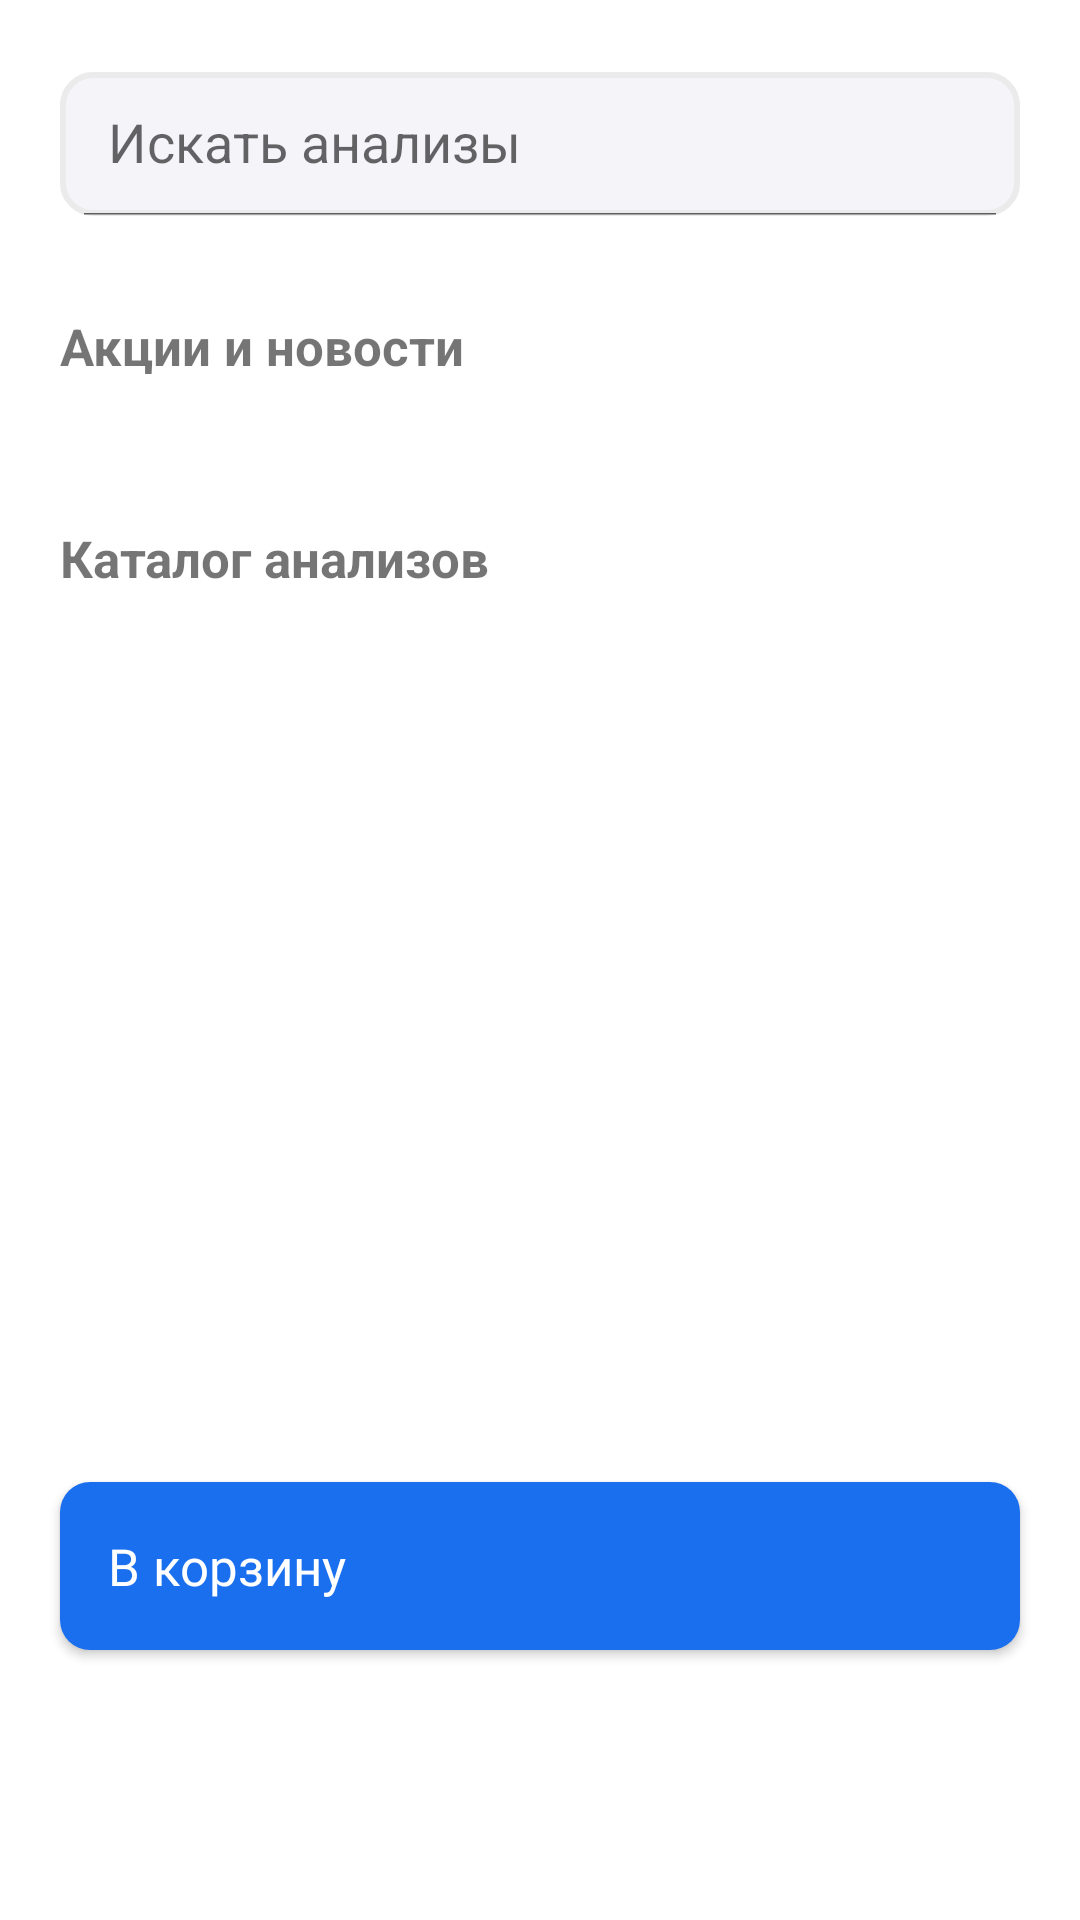

Layout XML and referenced resources for this Android screen:
<!-- AndroidManifest.xml: application theme Theme.SmartLab -->
<!-- res/layout/fragment_analizis.xml -->
<?xml version="1.0" encoding="utf-8"?>
<FrameLayout xmlns:android="http://schemas.android.com/apk/res/android"
    xmlns:tools="http://schemas.android.com/tools"
    android:layout_width="match_parent"
    android:layout_height="match_parent"
    xmlns:app="http://schemas.android.com/apk/res-auto"
    tools:context=".AnalizisFragment">


    <androidx.constraintlayout.widget.ConstraintLayout
        android:layout_width="match_parent"
        android:layout_height="match_parent">
        <androidx.appcompat.widget.SearchView
            android:id="@+id/searchView"
            app:queryHint="Искать анализы"
            app:iconifiedByDefault="false"
            android:layout_width="match_parent"
            android:layout_height="48dp"
            android:layout_marginStart="20dp"
            android:layout_marginTop="24dp"
            android:layout_marginEnd="20dp"
            android:background="@drawable/selected_input"
            app:searchIcon="@drawable/search_icon"
            app:layout_constraintEnd_toEndOf="parent"
            app:layout_constraintStart_toStartOf="parent"
            app:layout_constraintTop_toTopOf="parent" >

        </androidx.appcompat.widget.SearchView>

        <ScrollView
            android:id="@+id/scrollView2"
            android:layout_width="0dp"
            android:layout_height="0dp"
            android:layout_marginTop="32dp"
            android:scrollbars="none"
            app:layout_constraintBottom_toBottomOf="parent"
            app:layout_constraintEnd_toEndOf="parent"
            app:layout_constraintStart_toStartOf="parent"
            app:layout_constraintTop_toBottomOf="@+id/searchView">

            <LinearLayout
                android:layout_width="match_parent"
                android:layout_height="wrap_content"
                android:orientation="vertical">

                <androidx.constraintlayout.widget.ConstraintLayout
                    android:layout_width="match_parent"
                    android:layout_height="match_parent">

                    <TextView
                        android:id="@+id/textView19"
                        android:layout_width="wrap_content"
                        android:layout_height="wrap_content"
                        android:layout_marginStart="20dp"
                        android:text="Акции и новости"
                        android:textSize="17sp"
                        android:textStyle="bold"
                        app:layout_constraintStart_toStartOf="parent"
                        app:layout_constraintTop_toTopOf="parent" />

                    <androidx.recyclerview.widget.RecyclerView
                        android:id="@+id/news"
                        android:layout_width="0dp"
                        android:layout_height="wrap_content"
                        android:orientation="horizontal"
                        android:paddingStart="20dp"
                        android:paddingTop="16dp"
                        android:paddingEnd="20dp"
                        android:scrollbars="none"
                        app:layoutManager="androidx.recyclerview.widget.LinearLayoutManager"
                        app:layout_constraintEnd_toEndOf="parent"
                        app:layout_constraintStart_toStartOf="parent"
                        app:layout_constraintTop_toBottomOf="@+id/textView19"
                        tools:listitem="@layout/news_item" />


                    <TextView
                        android:id="@+id/textView20"
                        android:layout_width="wrap_content"
                        android:layout_height="wrap_content"
                        android:layout_marginStart="20dp"
                        android:layout_marginTop="32dp"
                        android:text="Каталог анализов"
                        android:textSize="17sp"
                        android:textStyle="bold"
                        app:layout_constraintStart_toStartOf="parent"
                        app:layout_constraintTop_toBottomOf="@+id/news" />

                    <androidx.recyclerview.widget.RecyclerView
                        android:id="@+id/categor"
                        android:layout_width="0dp"
                        android:layout_height="wrap_content"
                        android:layout_marginStart="20dp"
                        android:layout_marginTop="16dp"
                        android:layout_marginEnd="1dp"
                        android:orientation="horizontal"
                        android:scrollbars="none"
                        app:layoutManager="androidx.recyclerview.widget.LinearLayoutManager"
                        app:layout_constraintEnd_toEndOf="parent"
                        app:layout_constraintStart_toStartOf="parent"
                        app:layout_constraintTop_toBottomOf="@+id/textView20"
                        tools:listitem="@layout/category_item" />

                    <androidx.recyclerview.widget.RecyclerView
                        android:id="@+id/catalog"
                        android:layout_width="0dp"
                        android:layout_height="wrap_content"
                        android:layout_marginStart="20dp"
                        android:layout_marginTop="8dp"
                        android:layout_marginEnd="16dp"
                        android:layout_marginBottom="66dp"
                        android:orientation="vertical"
                        android:scrollbars="none"
                        app:layoutManager="androidx.recyclerview.widget.LinearLayoutManager"
                        app:layout_constraintBottom_toBottomOf="parent"
                        app:layout_constraintEnd_toEndOf="parent"
                        app:layout_constraintStart_toStartOf="parent"
                        app:layout_constraintTop_toBottomOf="@+id/categor"
                        tools:listitem="@layout/cards_item" />

                    <TextView
                        android:id="@+id/textView47"
                        android:layout_width="match_parent"
                        android:layout_height="48dp"
                        android:layout_marginTop="108dp"
                        android:text="                  "
                        app:layout_constraintEnd_toEndOf="parent"
                        app:layout_constraintHorizontal_bias="0.696"
                        app:layout_constraintStart_toStartOf="parent"
                        app:layout_constraintTop_toTopOf="@+id/catalog" />

                </androidx.constraintlayout.widget.ConstraintLayout>

            </LinearLayout>
        </ScrollView>

        <LinearLayout
            android:id="@+id/line"
            android:layout_width="match_parent"
            android:layout_height="104dp"
            android:layout_marginBottom="66dp"
            android:background="@color/white"
            android:orientation="horizontal"
            android:visibility="visible"
            app:layout_constraintBottom_toBottomOf="parent"
            app:layout_constraintEnd_toEndOf="parent"
            app:layout_constraintStart_toStartOf="parent">

            <androidx.constraintlayout.widget.ConstraintLayout
                android:layout_width="match_parent"
                android:layout_height="match_parent">

                <androidx.appcompat.widget.AppCompatButton
                    android:id="@+id/button6"
                    android:layout_width="0dp"
                    android:layout_height="56dp"
                    android:layout_marginStart="20dp"
                    android:layout_marginEnd="20dp"
                    android:layout_weight="1"
                    android:background="@drawable/button1"
                    android:drawableStart="@drawable/icons"
                    android:drawablePadding="16dp"
                    android:fontFamily="@font/sfprodisplay_bold"
                    android:gravity="start|center"
                    android:onClick="onCart"
                    android:paddingStart="16dp"
                    android:text="В корзину"
                    android:textAllCaps="false"
                    android:textColor="@color/white"
                    android:textSize="17sp"
                    app:layout_constraintBottom_toBottomOf="parent"
                    app:layout_constraintEnd_toEndOf="parent"
                    app:layout_constraintStart_toStartOf="parent"
                    app:layout_constraintTop_toTopOf="parent" />
            </androidx.constraintlayout.widget.ConstraintLayout>
        </LinearLayout>

    </androidx.constraintlayout.widget.ConstraintLayout>
</FrameLayout>
<!-- res/layout/news_item.xml (included above) -->
<?xml version="1.0" encoding="utf-8"?>
<androidx.constraintlayout.widget.ConstraintLayout xmlns:android="http://schemas.android.com/apk/res/android"
    xmlns:app="http://schemas.android.com/apk/res-auto"
    xmlns:tools="http://schemas.android.com/tools"
    android:layout_width="270dp"
    android:layout_height="152dp"
    android:layout_marginEnd="16dp"
    android:background="@drawable/newsitem">


    <ImageView
        android:id="@+id/imageView6"
        android:layout_width="wrap_content"
        android:layout_height="0dp"
        app:layout_constraintBottom_toBottomOf="parent"
        app:layout_constraintEnd_toEndOf="parent"
        app:layout_constraintTop_toTopOf="parent"
        tools:srcCompat="@tools:sample/avatars" />

    <TextView
        android:id="@+id/name2"
        android:layout_width="0dp"
        android:layout_height="wrap_content"
        android:layout_marginStart="16dp"
        android:layout_marginTop="16dp"
        android:fontFamily="@font/sfprodisplay_heavy"
        android:text="Чек-ап для мужчин"
        android:textColor="@color/white"
        android:textSize="20sp"
        app:layout_constraintEnd_toStartOf="@+id/imageView6"
        app:layout_constraintStart_toStartOf="parent"
        app:layout_constraintTop_toTopOf="parent" />

    <TextView
        android:id="@+id/description"
        android:layout_width="0dp"
        android:layout_height="wrap_content"
        android:layout_marginStart="16dp"
        android:fontFamily="@font/sfprodisplay_regular"
        android:text="9 исследований"
        android:textColor="@color/white"
        android:textSize="14sp"
        app:layout_constraintBottom_toTopOf="@+id/price"
        app:layout_constraintEnd_toStartOf="@+id/imageView6"
        app:layout_constraintStart_toStartOf="parent"
        app:layout_constraintTop_toBottomOf="@+id/name2" />

    <TextView
        android:id="@+id/price"
        android:layout_width="wrap_content"
        android:layout_height="0dp"
        android:layout_marginStart="16dp"
        android:layout_marginBottom="12dp"
        android:fontFamily="@font/sfprodisplay_heavy"
        android:text="8000 ₽ "
        android:textColor="@color/white"
        android:textSize="20sp"
        app:layout_constraintBottom_toBottomOf="parent"
        app:layout_constraintStart_toStartOf="parent" />



</androidx.constraintlayout.widget.ConstraintLayout>
<!-- res/layout/category_item.xml (included above) -->
<androidx.appcompat.widget.AppCompatButton
    android:id="@+id/category"
    android:layout_width="wrap_content"
    android:layout_height="48dp"
    android:layout_marginEnd="16dp"
    android:text="Популярные"
    android:stateListAnimator="@null"
    android:paddingStart="20dp"
    android:paddingEnd="20dp"
    android:paddingTop="14dp"
    android:paddingBottom="14dp"
    android:background="@drawable/is_selected"
    android:textColor="@color/is_selected_text"
    android:textSize="15sp"
    android:fontFamily="@font/sfprodisplay_medium"
    android:textAllCaps="false"
    xmlns:android="http://schemas.android.com/apk/res/android" />
<!-- res/layout/cards_item.xml (included above) -->
<?xml version="1.0" encoding="utf-8"?>
<androidx.constraintlayout.widget.ConstraintLayout xmlns:android="http://schemas.android.com/apk/res/android"
    xmlns:app="http://schemas.android.com/apk/res-auto"
    android:layout_width="wrap_content"
    android:layout_height="wrap_content">

    <LinearLayout
        android:layout_width="320dp"
        android:layout_height="136dp"
        android:layout_marginTop="16dp"
        android:background="@drawable/shape2"
        android:orientation="vertical"
        app:layout_constraintEnd_toEndOf="parent"
        app:layout_constraintStart_toStartOf="parent"
        app:layout_constraintTop_toTopOf="parent">

        <androidx.constraintlayout.widget.ConstraintLayout
            android:layout_width="match_parent"
            android:layout_height="match_parent">

            <TextView
                android:id="@+id/name1"
                android:layout_width="0dp"
                android:layout_height="wrap_content"
                android:layout_marginStart="16dp"
                android:layout_marginTop="16dp"
                android:layout_marginEnd="16dp"
                android:fontFamily="sans-serif-medium"
                android:text="ПЦР-тест на определение РНК коронавируса стандартный"
                android:textColor="@color/black"
                android:textSize="16dp"
                app:layout_constraintEnd_toEndOf="parent"
                app:layout_constraintStart_toStartOf="parent"
                app:layout_constraintTop_toTopOf="parent" />

            <TextView
                android:id="@+id/time"
                android:layout_width="wrap_content"
                android:layout_height="wrap_content"
                android:layout_marginStart="16dp"
                android:layout_marginTop="16dp"
                android:fontFamily="sans-serif-medium"
                android:text="2 дня"
                android:textColor="#939396"
                android:textSize="14sp"
                app:layout_constraintStart_toStartOf="parent"
                app:layout_constraintTop_toBottomOf="@+id/name1" />

            <TextView
                android:id="@+id/money"
                android:layout_width="wrap_content"
                android:layout_height="wrap_content"
                android:layout_marginStart="16dp"
                android:layout_marginBottom="16dp"
                android:fontFamily="sans-serif-medium"
                android:text="1800 ₽"
                android:textColor="@color/black"
                android:textSize="17dp"
                app:layout_constraintBottom_toBottomOf="parent"
                app:layout_constraintStart_toStartOf="parent"
                app:layout_constraintTop_toBottomOf="@+id/time" />

            <androidx.appcompat.widget.AppCompatButton
                android:id="@+id/add_buy"
                android:layout_width="96dp"
                android:layout_height="40dp"
                android:layout_marginEnd="16dp"
                android:layout_marginBottom="16dp"
                android:background="@drawable/button1"
                android:stateListAnimator="@null"
                android:text="Добавить"
                android:textAllCaps="false"
                android:textColor="@color/white"
                app:layout_constraintBottom_toBottomOf="parent"
                app:layout_constraintEnd_toEndOf="parent" />

        </androidx.constraintlayout.widget.ConstraintLayout>
    </LinearLayout>

</androidx.constraintlayout.widget.ConstraintLayout>
<!-- resources referenced by this layout -->
<resources>
  <color name="black">#FF000000</color>
  <color name="white">#FFFFFFFF</color>
  <!-- drawable button1 (drawable) -->
  <?xml version="1.0" encoding="utf-8"?>
  <shape xmlns:android="http://schemas.android.com/apk/res/android">
      <solid android:color="#1A6FEE"></solid>
      <corners android:radius="10dp"></corners>
  </shape>
  <!-- drawable is_selected (drawable) -->
  <?xml version="1.0" encoding="utf-8"?>
  <selector xmlns:android="http://schemas.android.com/apk/res/android">
  <item android:state_selected="true"  android:drawable="@drawable/shape4"/>
  <item android:drawable="@drawable/shape5"/>
  </selector>
  <!-- drawable newsitem (drawable) -->
  <?xml version="1.0" encoding="utf-8"?>
  <shape xmlns:android="http://schemas.android.com/apk/res/android">
  <corners android:radius="10dp"/>
      <solid android:color="#A4CCFF"/>
  </shape>
  <!-- drawable selected_input (drawable) -->
  <?xml version="1.0" encoding="utf-8"?>
  <selector xmlns:android="http://schemas.android.com/apk/res/android">
      <item android:state_enabled="true" android:state_focused="true">
          <shape android:shape="rectangle">
              <corners android:radius="10dp"/>
              <solid android:color="#F5F5F9"/>
              <stroke android:color="#1A6FEE" android:width="2dp"/>
          </shape>
      </item>
      <item android:state_enabled="true">
          <shape android:shape="rectangle">
              <corners android:radius="10dp"/>
              <solid android:color="#F5F5F9"/>
              <stroke android:color="#EBEBEB" android:width="2dp"/>
          </shape>
      </item>
  </selector>
  <!-- drawable shape2 (drawable) -->
  <?xml version="1.0" encoding="utf-8"?>
  <shape xmlns:android="http://schemas.android.com/apk/res/android">
      <corners android:radius="10dp"/>
      <solid android:color="@color/white"/>
      <stroke android:color="#EBEBEB" android:width="1dp"/>
  </shape>
  <style name="Theme.SmartLab" parent="Theme.MaterialComponents.DayNight.NoActionBar">
          
          <item name="colorPrimary">@color/purple_500</item>
          <item name="colorPrimaryVariant">@color/ic_launcher_background</item>
          <item name="colorOnPrimary">@color/black</item>
          
          <item name="colorSecondary">@color/teal_200</item>
          <item name="colorSecondaryVariant">@color/teal_700</item>
          <item name="colorOnSecondary">@color/black</item>
          
          <item name="android:windowLightStatusBar">true</item>
          <item name="android:statusBarColor">@color/white</item>
          
      </style>
  <!-- drawable shape4 (drawable) -->
  <?xml version="1.0" encoding="utf-8"?>
  <shape xmlns:android="http://schemas.android.com/apk/res/android">
  <solid android:color="#1A6FEE"/>
      <corners android:radius="10dp"/>
  </shape>
  <!-- drawable shape5 (drawable) -->
  <?xml version="1.0" encoding="utf-8"?>
  <shape xmlns:android="http://schemas.android.com/apk/res/android">
  <solid android:color="#F5F5F9"/>
      <corners android:radius="10dp"/>
  </shape>
  <color name="purple_500">#FF6200EE</color>
  <color name="teal_200">#FF03DAC5</color>
  <color name="teal_700">#FF018786</color>
</resources>
